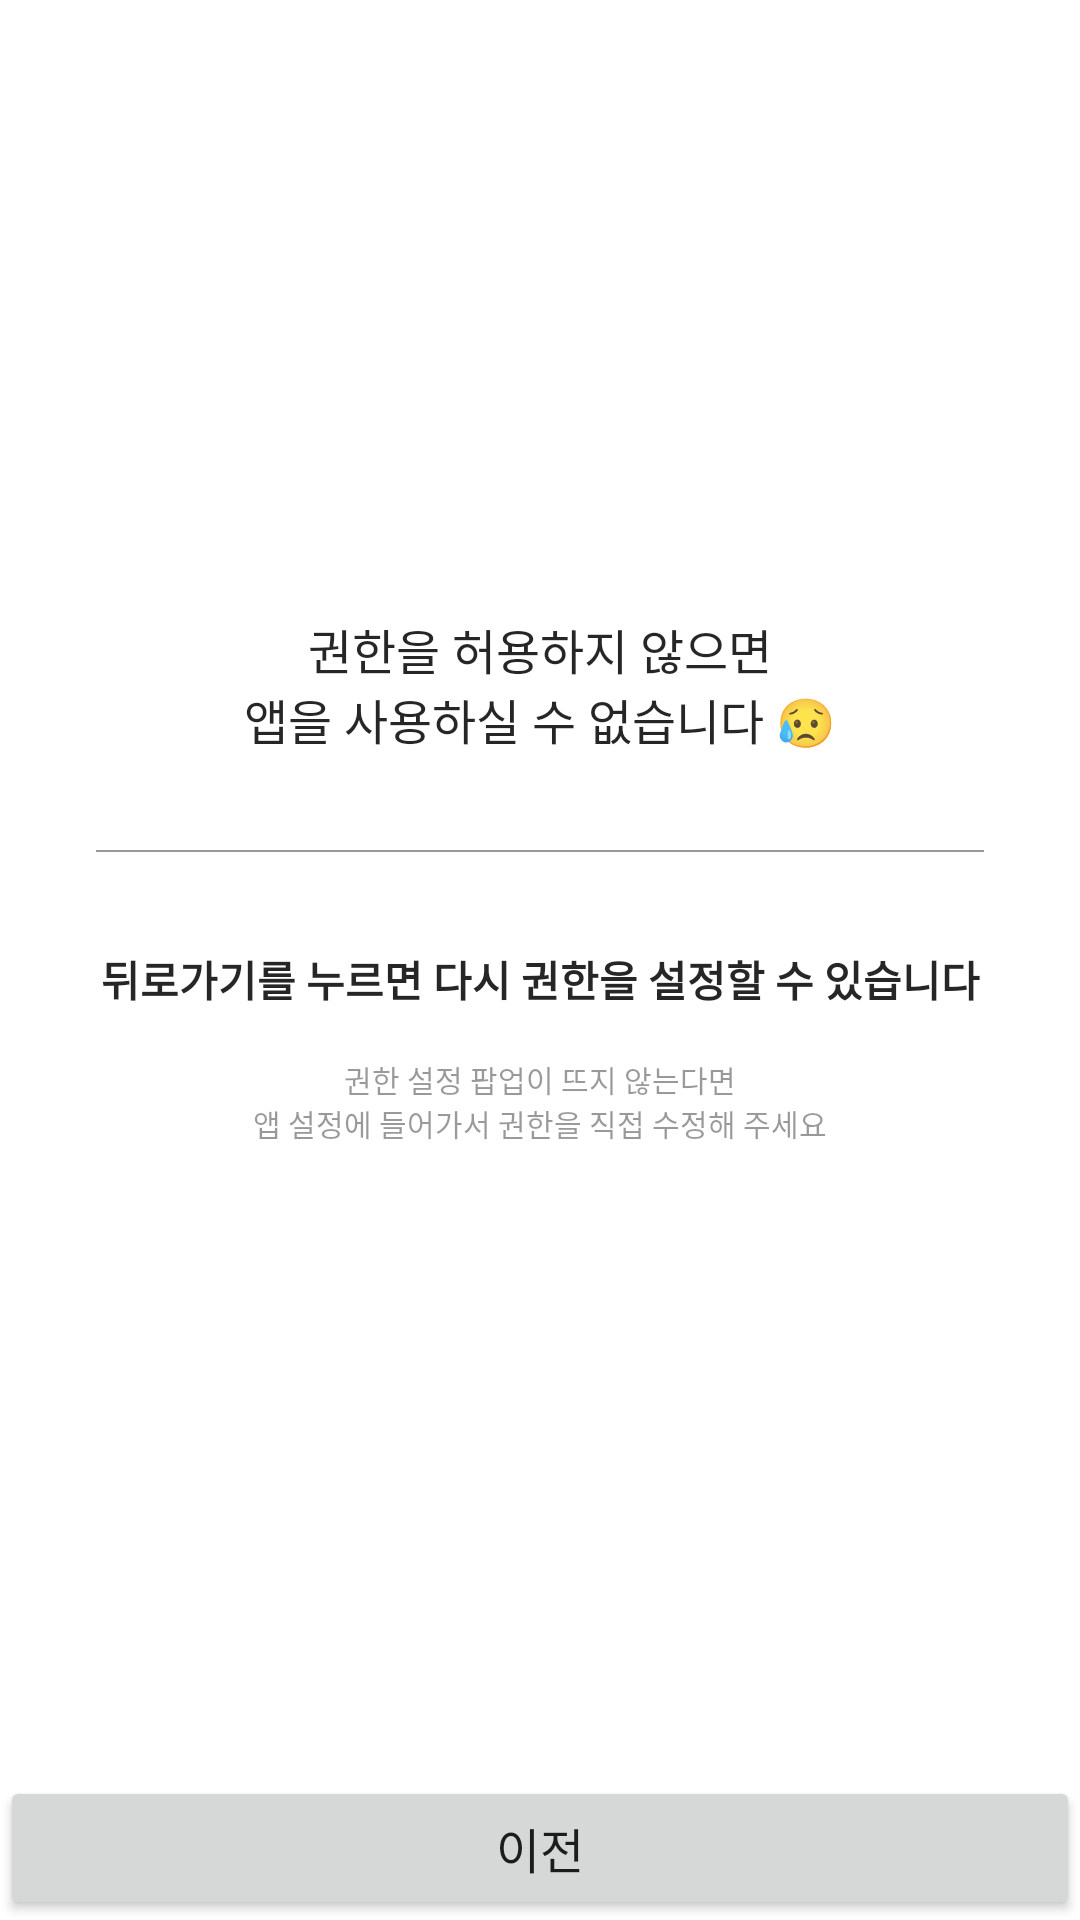

Layout XML and referenced resources for this Android screen:
<!-- AndroidManifest.xml: application theme Theme.SSAIGN -->
<!-- res/layout/fragment_permission_denied.xml -->
<?xml version="1.0" encoding="utf-8"?>
<androidx.constraintlayout.widget.ConstraintLayout xmlns:tools="http://schemas.android.com/tools"
    xmlns:android="http://schemas.android.com/apk/res/android"
    android:layout_width="match_parent"
    android:layout_height="match_parent"
    xmlns:app="http://schemas.android.com/apk/res-auto"
    tools:context=".src.main.permission.PermissionDeniedFragment">

    <androidx.constraintlayout.widget.Guideline
        android:id="@+id/guideline1"
        android:layout_width="wrap_content"
        android:layout_height="wrap_content"
        android:orientation="horizontal"
        app:layout_constraintGuide_percent="0.32" />

    <TextView
        android:id="@+id/fragment_permission_denied_tvTitle"
        style="@style/header_text"
        android:text="@string/permission_denied_title"
        android:gravity="center"
        app:layout_constraintEnd_toEndOf="parent"
        app:layout_constraintStart_toStartOf="parent"
        app:layout_constraintTop_toTopOf="@+id/guideline1" />

    <View
        android:id="@+id/line"
        android:layout_width="match_parent"
        android:layout_height="0.5dp"
        android:background="@color/black_low_emphasis"
        android:layout_margin="32dp"
        app:layout_constraintTop_toBottomOf="@id/fragment_permission_denied_tvTitle"/>

    <TextView
        android:id="@+id/fragment_permission_denied_tvTitle2"
        style="@style/body_text"
        android:text="@string/permission_denied_title2"
        android:textStyle="bold"
        android:layout_marginTop="32dp"
        app:layout_constraintTop_toBottomOf="@+id/line"
        app:layout_constraintStart_toStartOf="@id/line"
        app:layout_constraintEnd_toEndOf="@id/line"/>

    <TextView
        android:id="@+id/fragment_permission_denied_tvContent"
        style="@style/explain_text"
        android:gravity="center"
        android:layout_marginTop="16dp"
        android:text="@string/permission_denied_content"
        app:layout_constraintTop_toBottomOf="@+id/fragment_permission_denied_tvTitle2"
        app:layout_constraintStart_toStartOf="@id/line"
        app:layout_constraintEnd_toEndOf="@id/line"/>

    <Button
        android:id="@+id/fragment_permission_denied_btnBack"
        android:layout_width="match_parent"
        android:layout_height="wrap_content"
        android:text="이전"
        android:fontFamily="@font/noto_sans_bold"
        android:textSize="@dimen/header_text_size_16sp"
        app:layout_constraintBottom_toBottomOf="parent"
        app:layout_constraintEnd_toEndOf="parent"
        app:layout_constraintStart_toStartOf="parent" />

</androidx.constraintlayout.widget.ConstraintLayout>
<!-- resources referenced by this layout -->
<resources>
  <color name="black_low_emphasis">#66000000</color>
  <dimen name="header_text_size_16sp">16sp</dimen>
  <string name="permission_denied_content">권한 설정 팝업이 뜨지 않는다면\n앱 설정에 들어가서 권한을 직접 수정해 주세요</string>
  <string name="permission_denied_title">권한을 허용하지 않으면\n앱을 사용하실 수 없습니다 😥</string>
  <string name="permission_denied_title2">뒤로가기를 누르면 다시 권한을 설정할 수 있습니다</string>
  <style name="body_text">
          <item name="android:layout_width">wrap_content</item>
          <item name="android:layout_height">wrap_content</item>
          <item name="android:textSize">@dimen/body_text_size_14sp</item>
          <item name="android:textColor">@color/black_high_emphasis</item>
          <item name="android:fontFamily">@font/noto_sans_regular</item>
          <item name="android:includeFontPadding">false</item>
      </style>
  <style name="explain_text">
          <item name="android:layout_width">wrap_content</item>
          <item name="android:layout_height">wrap_content</item>
          <item name="android:textSize">@dimen/explain_text_size_10sp</item>
          <item name="android:textColor">@color/black_low_emphasis</item>
          <item name="android:fontFamily">@font/noto_sans_regular</item>
          <item name="android:includeFontPadding">false</item>
      </style>
  <style name="header_text">
          <item name="android:layout_width">wrap_content</item>
          <item name="android:layout_height">wrap_content</item>
          <item name="android:textSize">@dimen/header_text_size_16sp</item>
          <item name="android:textColor">@color/black_high_emphasis</item>
          <item name="android:fontFamily">@font/noto_sans_bold</item>
          <item name="android:includeFontPadding">false</item>
      </style>
  <style name="Theme.SSAIGN" parent="Theme.MaterialComponents.DayNight.NoActionBar">
          
          <item name="colorPrimary">@color/ssafy_blue</item>
          <item name="colorPrimaryVariant">@color/ssafy_blue</item>
          <item name="colorOnPrimary">@color/white</item>
          
          <item name="colorSecondary">@color/teal_200</item>
          <item name="colorSecondaryVariant">@color/teal_700</item>
          <item name="colorOnSecondary">@color/black</item>
          
          <item name="android:statusBarColor">@android:color/transparent</item>
          <item name="android:windowLightStatusBar">true</item>
  
          
      </style>
  <dimen name="body_text_size_14sp">14sp</dimen>
  <color name="black_high_emphasis">#D9000000</color>
  <dimen name="explain_text_size_10sp">10sp</dimen>
  <color name="ssafy_blue">#FF1bb1e7</color>
  <color name="white">#FFFFFFFF</color>
  <color name="teal_200">#FF03DAC5</color>
  <color name="teal_700">#FF018786</color>
  <color name="black">#FF000000</color>
</resources>
